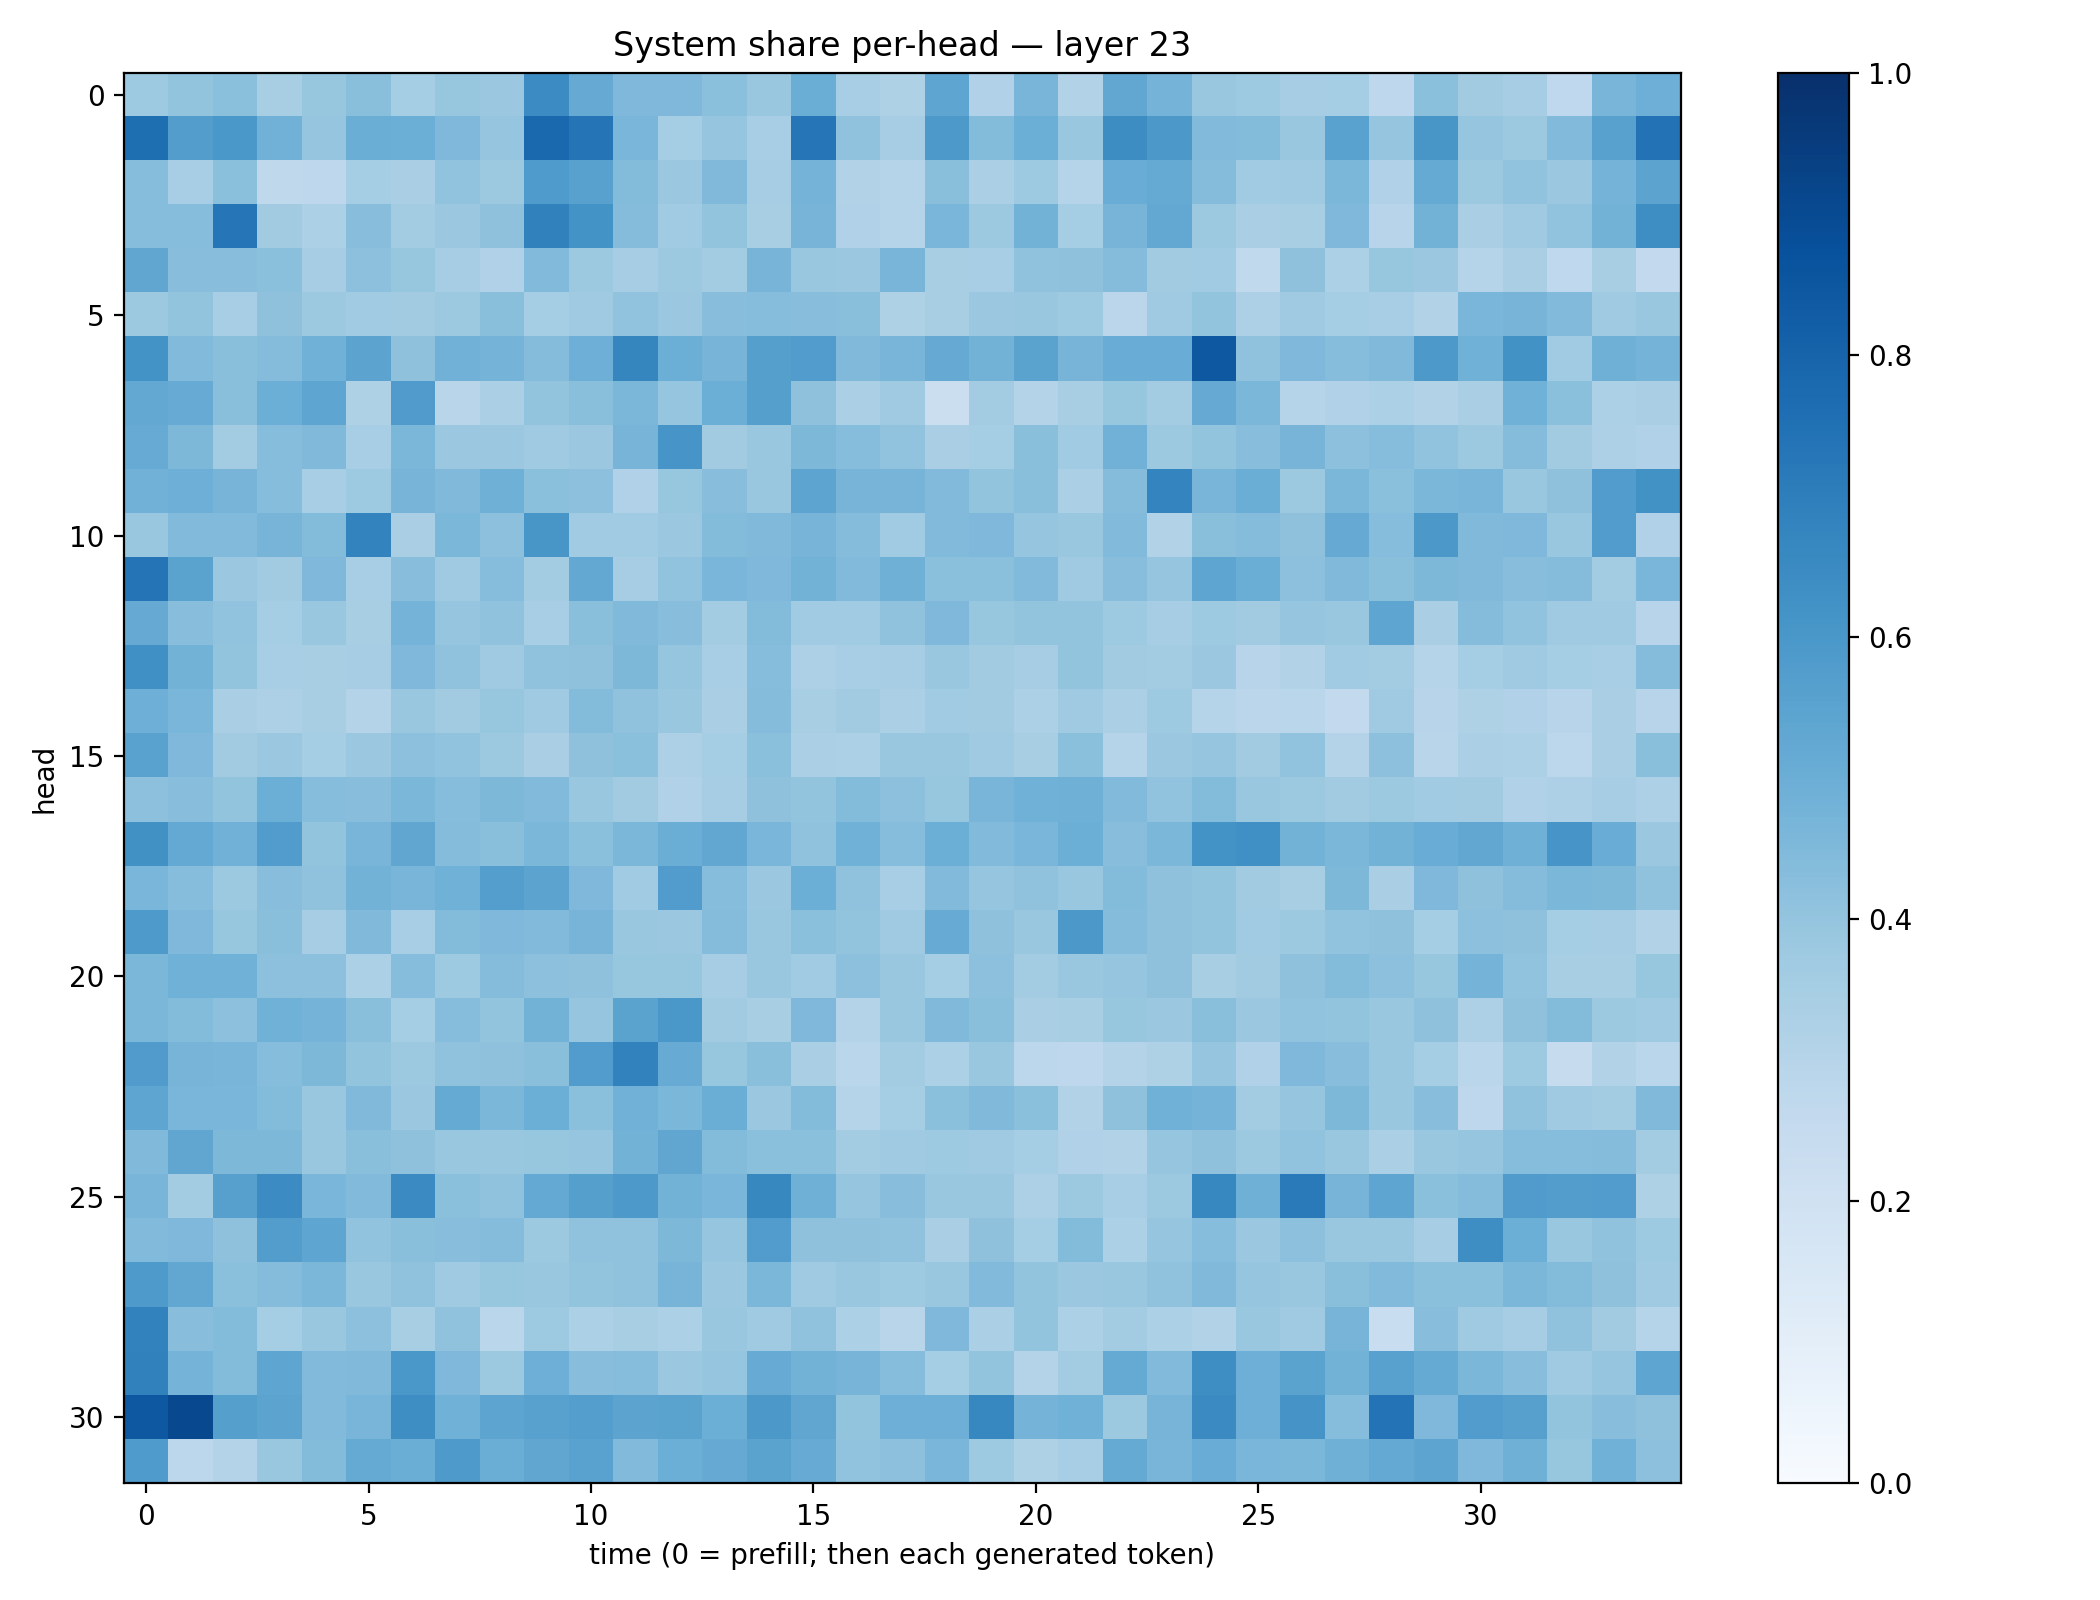

Data behind this chart, as committed beside it:
0.37229607, 0.39917168, 0.41976002, 0.33998105, 0.39313683, 0.42238963, 0.35467425, 0.3936029, 0.38249174, 0.64788574, 0.512699, 0.45280972, 0.45212308, 0.42127088, 0.3862653, 0.5011144, 0.3447728, 0.3232111, 0.53626907, 0.31860733, 0.4663635, 0.3108487, 0.5293759, 0.47556648
0.7603, 0.5721, 0.5993, 0.4807, 0.3954, 0.5014, 0.499, 0.4508, 0.3953, 0.7808, 0.7347, 0.4617, 0.352, 0.3955, 0.3454, 0.7289, 0.4064, 0.3506, 0.5929, 0.4387, 0.4985, 0.3832, 0.6436, 0.5957
0.4331, 0.3472, 0.4212, 0.2733, 0.2745, 0.3552, 0.3371, 0.4051, 0.3758, 0.5856, 0.5573, 0.44, 0.3793, 0.4474, 0.3496, 0.4761, 0.3127, 0.3033, 0.4239, 0.3342, 0.3731, 0.3008, 0.5068, 0.5157
0.4308, 0.4331, 0.7293, 0.3627, 0.3296, 0.4278, 0.3584, 0.3825, 0.414, 0.6842, 0.6177, 0.4344, 0.3663, 0.3993, 0.3432, 0.4698, 0.3177, 0.3031, 0.4614, 0.3785, 0.4766, 0.352, 0.4717, 0.5247
0.5343, 0.4277, 0.4279, 0.4192, 0.3485, 0.4153, 0.3936, 0.3502, 0.3183, 0.4431, 0.3783, 0.3498, 0.3767, 0.3563, 0.4719, 0.3852, 0.3803, 0.466, 0.3434, 0.3441, 0.4075, 0.4119, 0.4351, 0.3596
0.3787, 0.4006, 0.3463, 0.4112, 0.3756, 0.366, 0.363, 0.3764, 0.4229, 0.3523, 0.3695, 0.4026, 0.3803, 0.4266, 0.4306, 0.4272, 0.4226, 0.3204, 0.3419, 0.3794, 0.3904, 0.3735, 0.2813, 0.3679
0.6183, 0.4453, 0.4255, 0.4364, 0.4863, 0.545, 0.4108, 0.4809, 0.4743, 0.4338, 0.4959, 0.6712, 0.4964, 0.4696, 0.5654, 0.5745, 0.4459, 0.4682, 0.5143, 0.4782, 0.5488, 0.4702, 0.5065, 0.5064
0.5265, 0.5086, 0.4242, 0.4999, 0.5377, 0.3219, 0.5796, 0.2929, 0.3334, 0.4, 0.4248, 0.4607, 0.3957, 0.4978, 0.5627, 0.4132, 0.3359, 0.368, 0.219, 0.3579, 0.3052, 0.3422, 0.3931, 0.3575
0.5096, 0.4537, 0.3557, 0.4304, 0.448, 0.3444, 0.4599, 0.3804, 0.3803, 0.3705, 0.3816, 0.4711, 0.6074, 0.3618, 0.3887, 0.4562, 0.4311, 0.4055, 0.3366, 0.3549, 0.4249, 0.3664, 0.4833, 0.3775
0.4835, 0.493, 0.4689, 0.4332, 0.3442, 0.372, 0.4713, 0.4463, 0.492, 0.4185, 0.417, 0.3165, 0.3908, 0.4272, 0.387, 0.5418, 0.4708, 0.4716, 0.4443, 0.4014, 0.4253, 0.3334, 0.4363, 0.6737
0.3831, 0.4415, 0.4441, 0.4724, 0.4389, 0.6759, 0.3386, 0.4599, 0.4173, 0.6016, 0.3651, 0.3644, 0.3799, 0.4379, 0.4471, 0.4716, 0.4349, 0.3672, 0.4431, 0.4513, 0.3955, 0.383, 0.4443, 0.3157
0.7369, 0.5479, 0.3825, 0.3622, 0.4526, 0.3473, 0.4264, 0.37, 0.4317, 0.3557, 0.5251, 0.3515, 0.4056, 0.4611, 0.4518, 0.4802, 0.4433, 0.4922, 0.4214, 0.4189, 0.4453, 0.3704, 0.4288, 0.3965
0.5149, 0.4274, 0.403, 0.3543, 0.3852, 0.3422, 0.4728, 0.3968, 0.4075, 0.3461, 0.4249, 0.4472, 0.427, 0.3565, 0.4411, 0.3644, 0.3654, 0.4095, 0.4531, 0.3915, 0.4017, 0.402, 0.3739, 0.3486
0.6314, 0.4786, 0.4013, 0.3456, 0.3411, 0.3493, 0.4504, 0.4091, 0.3701, 0.4071, 0.4119, 0.4543, 0.3974, 0.3468, 0.4322, 0.3268, 0.3464, 0.3486, 0.3862, 0.3598, 0.3482, 0.3985, 0.3626, 0.357
0.4922, 0.4619, 0.3381, 0.3275, 0.3412, 0.3068, 0.3862, 0.3596, 0.3926, 0.3691, 0.4407, 0.4075, 0.3832, 0.3383, 0.4349, 0.3425, 0.3599, 0.3332, 0.3645, 0.3617, 0.3287, 0.3682, 0.3339, 0.3744
0.5526, 0.451, 0.36, 0.3807, 0.3551, 0.3826, 0.4147, 0.4032, 0.3762, 0.338, 0.4122, 0.419, 0.3273, 0.3554, 0.418, 0.3356, 0.3305, 0.3902, 0.3838, 0.3673, 0.3414, 0.4206, 0.3019, 0.3807
0.417, 0.4267, 0.4008, 0.4993, 0.4298, 0.4295, 0.4574, 0.4309, 0.4532, 0.4415, 0.3892, 0.3609, 0.3172, 0.3481, 0.4106, 0.4019, 0.4407, 0.4148, 0.392, 0.467, 0.488, 0.4897, 0.4439, 0.403
0.6258, 0.5204, 0.4837, 0.5749, 0.4016, 0.4676, 0.5334, 0.4356, 0.4238, 0.4572, 0.4193, 0.4596, 0.5024, 0.5297, 0.462, 0.4076, 0.4861, 0.4325, 0.4998, 0.4433, 0.461, 0.4972, 0.4281, 0.4603
0.464, 0.4321, 0.3779, 0.4297, 0.4098, 0.4771, 0.4663, 0.4862, 0.5667, 0.5457, 0.4505, 0.3636, 0.5751, 0.4314, 0.3828, 0.4974, 0.4082, 0.3473, 0.4431, 0.395, 0.4063, 0.3906, 0.4378, 0.4109
0.5874, 0.4505, 0.3929, 0.4246, 0.351, 0.4462, 0.3455, 0.4388, 0.4526, 0.4437, 0.4715, 0.3856, 0.3815, 0.4375, 0.3898, 0.4217, 0.3998, 0.3683, 0.5101, 0.4132, 0.3867, 0.5959, 0.4337, 0.4136
0.459, 0.4876, 0.4874, 0.4168, 0.415, 0.3318, 0.4332, 0.3721, 0.4355, 0.4169, 0.4129, 0.392, 0.3915, 0.3482, 0.3865, 0.3669, 0.4173, 0.3867, 0.3525, 0.4155, 0.3569, 0.386, 0.397, 0.4139
0.4596, 0.4389, 0.4169, 0.4847, 0.4744, 0.4231, 0.3554, 0.4325, 0.4017, 0.4773, 0.3967, 0.5479, 0.5987, 0.3613, 0.3415, 0.4529, 0.3069, 0.3894, 0.4463, 0.4233, 0.3392, 0.3412, 0.3929, 0.3824
0.5812, 0.4712, 0.4661, 0.4319, 0.4563, 0.4019, 0.3754, 0.4092, 0.4114, 0.424, 0.5762, 0.6797, 0.5094, 0.3912, 0.4243, 0.3366, 0.2884, 0.3557, 0.33, 0.3883, 0.2794, 0.2739, 0.3067, 0.3218
0.5378, 0.4639, 0.4638, 0.4375, 0.384, 0.4456, 0.3796, 0.5183, 0.4599, 0.4969, 0.4202, 0.483, 0.4605, 0.5036, 0.3797, 0.4397, 0.3015, 0.3552, 0.4214, 0.4488, 0.4198, 0.3149, 0.4102, 0.4868
0.4479, 0.5317, 0.4539, 0.4558, 0.3854, 0.4254, 0.4134, 0.3897, 0.3843, 0.3934, 0.3948, 0.4799, 0.5314, 0.4377, 0.4197, 0.419, 0.356, 0.3693, 0.3724, 0.3688, 0.3517, 0.3178, 0.3114, 0.3961
0.4678, 0.3585, 0.5602, 0.6479, 0.4632, 0.4447, 0.6509, 0.42, 0.4083, 0.5227, 0.5643, 0.5926, 0.4782, 0.4619, 0.6624, 0.4909, 0.3956, 0.4293, 0.383, 0.3901, 0.3272, 0.3757, 0.3454, 0.3763
0.4427, 0.45, 0.4133, 0.5725, 0.5364, 0.4029, 0.4243, 0.426, 0.4349, 0.3773, 0.4065, 0.408, 0.4544, 0.3984, 0.5754, 0.4115, 0.4131, 0.4099, 0.3373, 0.4121, 0.3542, 0.4397, 0.3285, 0.3969
0.5878, 0.5278, 0.4185, 0.4358, 0.4583, 0.3896, 0.4067, 0.3706, 0.3908, 0.3872, 0.4007, 0.4085, 0.4722, 0.3803, 0.4597, 0.3698, 0.3848, 0.3728, 0.3871, 0.4427, 0.4015, 0.3807, 0.3882, 0.4083
0.6803, 0.4262, 0.438, 0.3531, 0.3843, 0.4149, 0.34, 0.4072, 0.2877, 0.3718, 0.3291, 0.3435, 0.3308, 0.3881, 0.3708, 0.4096, 0.3307, 0.2918, 0.4525, 0.3352, 0.4008, 0.3294, 0.3564, 0.3317
0.6862, 0.473, 0.4412, 0.5369, 0.4443, 0.4459, 0.5996, 0.4512, 0.3788, 0.4957, 0.4266, 0.4319, 0.3825, 0.3967, 0.5099, 0.479, 0.4724, 0.4327, 0.3542, 0.4018, 0.306, 0.3567, 0.5159, 0.4442
0.8448, 0.9055, 0.5628, 0.544, 0.4429, 0.4651, 0.6399, 0.4855, 0.5398, 0.5561, 0.5687, 0.5457, 0.5475, 0.4985, 0.5946, 0.5343, 0.4021, 0.4946, 0.4959, 0.6659, 0.4742, 0.4849, 0.3785, 0.4697
0.5839, 0.2787, 0.3055, 0.3903, 0.4409, 0.5168, 0.5011, 0.5887, 0.5009, 0.5348, 0.5541, 0.4425, 0.4987, 0.5123, 0.5479, 0.5109, 0.4049, 0.4152, 0.4638, 0.3718, 0.3224, 0.3467, 0.5189, 0.4677
